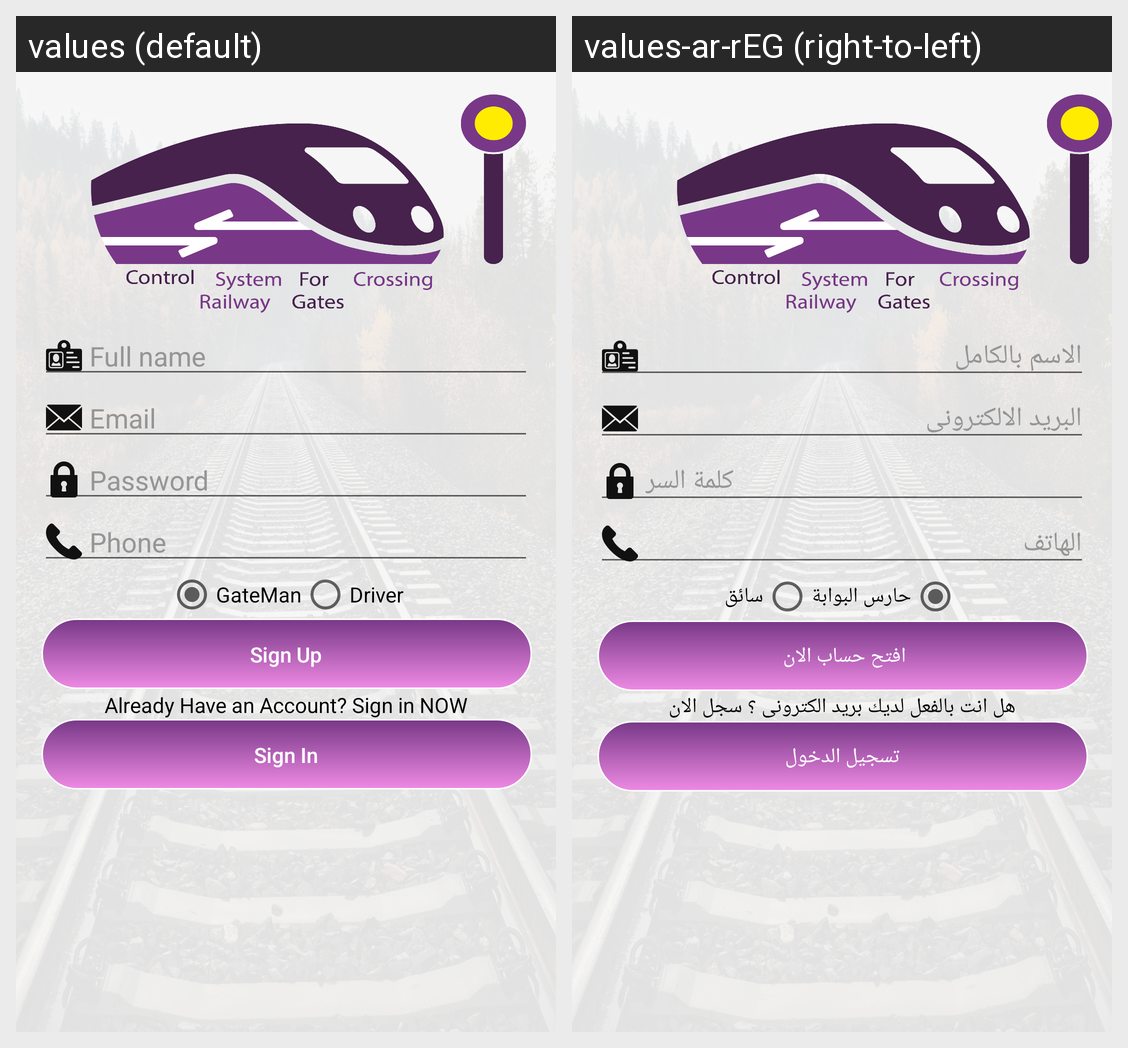

The Android screen above is rendered under two locales of the same app. Produce the string resources it draws, with the default and per-locale values.
Android screen res/layout/activity_sign_up.xml rendered under 2 locales, left to right: values (default), values-ar-rEG (right-to-left). Device: Nexus 5 (rendered at 1080×1920; each locale shown at half size, 540×960, under a caption strip naming it); theme AppTheme.
Strings drawn on this screen, with the default value and each locale's value (text and hints the layout hard-codes, and strings that could not be matched under every locale, appear in the picture but are not listed):

full_name
  values: Full name
  values-ar-rEG: الاسم بالكامل

email
  values: Email
  values-ar-rEG: البريد الالكترونى

password
  values: Password
  values-ar-rEG: كلمة السر

phone
  values: Phone
  values-ar-rEG: الهاتف

title_activity_gate_man
  values: GateMan
  values-ar-rEG: حارس البوابة

title_activity_driver
  values: Driver
  values-ar-rEG: سائق

sign_up
  values: Sign Up
  values-ar-rEG: افتح حساب الان 

have_account
  values: Already Have an Account? Sign in NOW
  values-ar-rEG: هل انت بالفعل لديك بريد الكترونى ؟ سجل الان

sign_in
  values: Sign In
  values-ar-rEG: تسجيل الدخول
